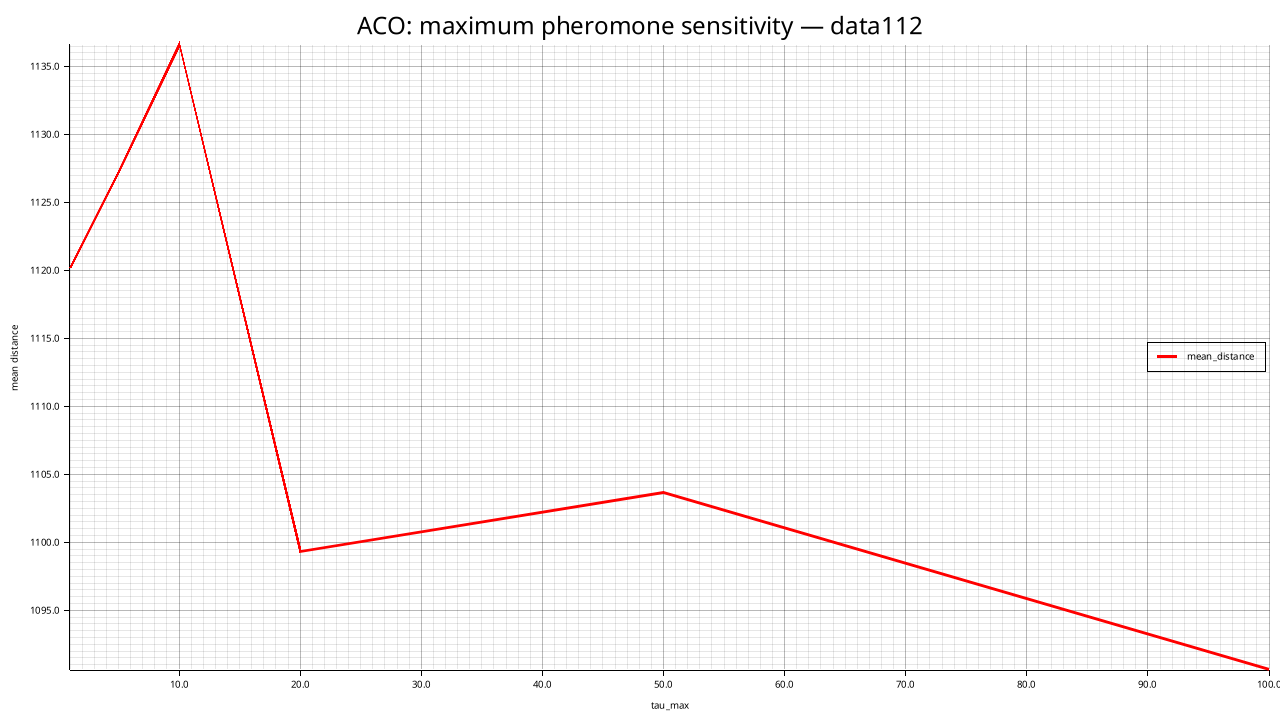

Source data for this figure (header and first rows):
tau_max, mean_distance, std_distance, feasible_rate, mean_elapsed_ms
1, 1120, 17.6, 0.000, 11683
5, 1127, 12.37, 0.000, 11721
10, 1137, 15.46, 0.000, 11818
20, 1099, 27.44, 0.000, 11808
50, 1104, 13.93, 0.000, 11845
100, 1091, 22.08, 0.000, 11745
